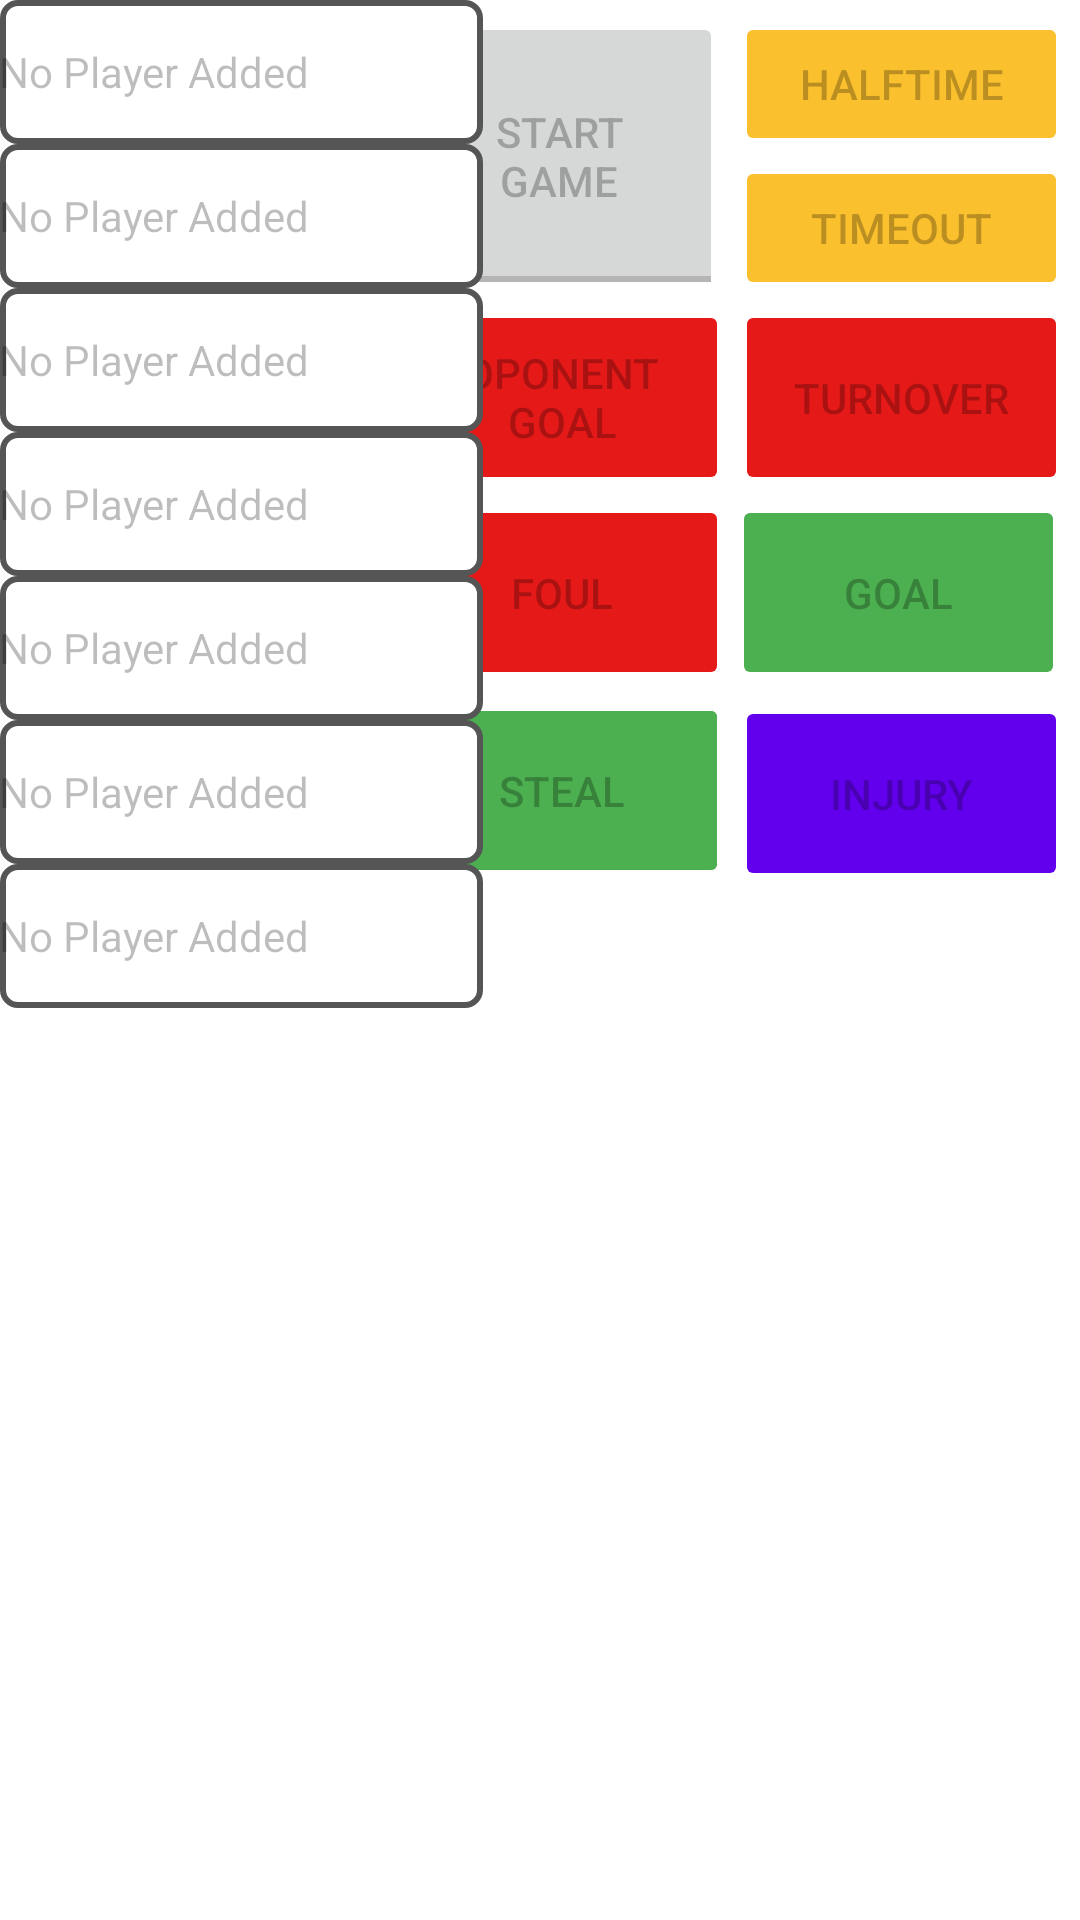

This screen was rendered from an Android layout file. Write that file and the resources it references.
<!-- AndroidManifest.xml: application theme Theme.UltimateStatTracker -->
<!-- res/layout/stat_tracker.xml -->
<?xml version="1.0" encoding="utf-8"?>
<androidx.constraintlayout.widget.ConstraintLayout xmlns:android="http://schemas.android.com/apk/res/android"
    xmlns:app="http://schemas.android.com/apk/res-auto"
    xmlns:tools="http://schemas.android.com/tools"
    android:layout_width="match_parent"
    android:layout_height="match_parent">

    <Button
        android:id="@+id/injury"
        android:layout_width="111dp"
        android:layout_height="65dp"
        android:layout_marginStart="2dp"
        android:layout_marginTop="2dp"
        android:backgroundTint="@color/purpleDark"
        android:enabled="false"
        android:text="Injury"
        app:cornerRadius="0dp"
        app:layout_constraintStart_toEndOf="@+id/steal2"
        app:layout_constraintTop_toBottomOf="@+id/goal" />

    <Button
        android:id="@+id/steal2"
        android:layout_width="111dp"
        android:layout_height="65dp"
        android:layout_marginTop="1dp"
        android:backgroundTint="#4CAF50"
        android:enabled="false"
        android:text="Steal"
        app:cornerRadius="0dp"
        app:layout_constraintStart_toStartOf="@+id/Start_Stop"
        app:layout_constraintTop_toBottomOf="@+id/foul" />

    <Button
        android:id="@+id/halftime"
        android:layout_width="111dp"
        android:layout_height="48dp"
        android:layout_marginTop="4dp"
        android:layout_marginEnd="4dp"
        android:backgroundTint="#FBC02D"
        android:enabled="false"
        android:text="Halftime"
        app:cornerRadius="0dp"
        app:layout_constraintEnd_toEndOf="parent"
        app:layout_constraintTop_toTopOf="parent" />

    <Button
        android:id="@+id/timeout"
        android:layout_width="111dp"
        android:layout_height="48dp"
        android:backgroundTint="#FBC02D"
        android:enabled="false"
        android:text="Timeout"
        app:cornerRadius="0dp"
        app:layout_constraintEnd_toEndOf="@+id/halftime"
        app:layout_constraintTop_toBottomOf="@+id/halftime" />

    <Button
        android:id="@+id/goal"
        android:layout_width="111dp"
        android:layout_height="65dp"
        android:layout_marginEnd="1dp"
        android:backgroundTint="#4CAF50"
        android:enabled="false"
        android:text="Goal"
        app:cornerRadius="0dp"
        app:layout_constraintEnd_toEndOf="@+id/halftime"
        app:layout_constraintTop_toBottomOf="@+id/turnover" />

    <Button
        android:id="@+id/turnover"
        android:layout_width="111dp"
        android:layout_height="65dp"
        android:backgroundTint="#E61919"
        android:enabled="false"
        android:text="Turnover"
        app:cornerRadius="0dp"
        app:layout_constraintEnd_toEndOf="@+id/halftime"
        app:layout_constraintTop_toBottomOf="@+id/timeout" />

    <Button
        android:id="@+id/steal"
        android:layout_width="111dp"
        android:layout_height="65dp"
        android:layout_marginTop="1dp"
        android:backgroundTint="#4CAF50"
        android:enabled="false"
        android:text="Steal"
        app:cornerRadius="0dp"
        app:layout_constraintStart_toStartOf="@+id/Start_Stop"
        app:layout_constraintTop_toBottomOf="@+id/foul" />

    <Button
        android:id="@+id/foul"
        android:layout_width="111dp"
        android:layout_height="65dp"
        android:backgroundTint="#E61919"
        android:enabled="false"
        android:text="Foul"
        app:cornerRadius="0dp"
        app:layout_constraintStart_toStartOf="@+id/Start_Stop"
        app:layout_constraintTop_toBottomOf="@+id/opGoal" />

    <androidx.recyclerview.widget.RecyclerView
        android:id="@+id/playLogs"
        android:layout_width="316dp"
        android:layout_height="251dp"
        android:layout_marginBottom="8dp"
        app:layout_constraintBottom_toBottomOf="parent"
        app:layout_constraintEnd_toStartOf="@+id/Start_Stop" />

    <TextView
        android:id="@+id/otherTeamName"
        android:layout_width="wrap_content"
        android:layout_height="wrap_content"
        android:layout_marginStart="4dp"
        android:layout_marginTop="44dp"
        android:fontFamily="@font/orbitron_bold"
        android:text="TextView"
        android:textSize="20sp"
        app:layout_constraintStart_toStartOf="@+id/otherTeamScore"
        app:layout_constraintTop_toTopOf="parent" />

    <TextView
        android:id="@+id/myTeamName"
        android:layout_width="wrap_content"
        android:layout_height="wrap_content"
        android:layout_marginTop="44dp"
        android:layout_marginEnd="16dp"
        android:fontFamily="@font/orbitron_bold"
        android:text="TextView"
        android:textSize="20sp"
        app:layout_constraintEnd_toStartOf="@+id/mainTimer"
        app:layout_constraintHorizontal_bias="0.0"
        app:layout_constraintStart_toStartOf="@+id/myTeamScore"
        app:layout_constraintTop_toTopOf="parent" />

    <TextView
        android:id="@+id/mainTimer"
        android:layout_width="137dp"
        android:layout_height="60dp"
        android:layout_marginTop="4dp"
        android:layout_marginEnd="92dp"
        android:fontFamily="@font/orbitron_bold"
        android:text="TextView"
        android:textColor="@color/black"
        android:textSize="24sp"
        app:layout_constraintEnd_toStartOf="@+id/Start_Stop"
        app:layout_constraintTop_toTopOf="parent" />

    <TextView
        android:id="@+id/secondaryTimer"
        android:layout_width="101dp"
        android:layout_height="33dp"
        android:layout_marginTop="16dp"
        android:layout_marginBottom="20dp"
        android:fontFamily="@font/orbitron_bold"
        android:text="TextView"
        android:textColor="#2E2A2A"
        android:textSize="20sp"
        app:layout_constraintBottom_toTopOf="@+id/playLogs"
        app:layout_constraintEnd_toEndOf="@+id/mainTimer"
        app:layout_constraintStart_toStartOf="@+id/mainTimer"
        app:layout_constraintTop_toBottomOf="@+id/mainTimer"
        app:layout_constraintVertical_bias="0.428" />

    <TextView
        android:id="@+id/myTeamScore"
        android:layout_width="84dp"
        android:layout_height="52dp"
        android:layout_marginTop="12dp"
        android:layout_marginEnd="16dp"
        android:fontFamily="@font/orbitron_bold"
        android:text="TextView"
        android:textAlignment="center"
        android:textSize="24sp"
        app:layout_constraintEnd_toStartOf="@+id/secondaryTimer"
        app:layout_constraintTop_toBottomOf="@+id/myTeamName" />

    <TextView
        android:id="@+id/otherTeamScore"
        android:layout_width="84dp"
        android:layout_height="52dp"
        android:layout_marginTop="8dp"
        android:fontFamily="@font/orbitron_bold"
        android:text="TextView"
        android:textAlignment="center"
        android:textSize="24sp"
        app:layout_constraintEnd_toStartOf="@+id/Start_Stop"
        app:layout_constraintHorizontal_bias="0.107"
        app:layout_constraintStart_toEndOf="@+id/mainTimer"
        app:layout_constraintTop_toBottomOf="@+id/otherTeamName" />

    <ToggleButton
        android:id="@+id/Start_Stop"
        android:layout_width="109dp"
        android:layout_height="96dp"
        android:layout_marginTop="4dp"
        android:layout_marginEnd="4dp"
        android:enabled="false"
        android:text="Start_Stop"
        android:textOff="Start Game"
        android:textOn="End Game"
        app:layout_constraintEnd_toStartOf="@+id/halftime"
        app:layout_constraintTop_toTopOf="parent" />

    <Button
        android:id="@+id/opGoal"
        android:layout_width="111dp"
        android:layout_height="65dp"
        android:backgroundTint="#E61919"
        android:enabled="false"
        android:text="Oponent Goal"
        app:cornerRadius="0dp"
        app:layout_constraintStart_toStartOf="@+id/Start_Stop"
        app:layout_constraintTop_toBottomOf="@+id/Start_Stop" />

    <RadioGroup
        android:id="@+id/player_radio"
        android:layout_width="161dp"
        android:layout_height="397dp"
        android:weightSum="1"
        tools:layout_editor_absoluteX="5dp"
        tools:layout_editor_absoluteY="7dp">

        <RadioButton
            android:id="@+id/player1"
            android:layout_width="match_parent"
            android:layout_height="wrap_content"
            android:background="@drawable/yourbuttonbackground"
            android:button="@android:color/transparent"
            android:checked="false"
            android:enabled="false"
            android:text="No Player Added" />

        <RadioButton
            android:id="@+id/player2"
            android:layout_width="match_parent"
            android:layout_height="wrap_content"
            android:background="@drawable/yourbuttonbackground"
            android:button="@android:color/transparent"
            android:enabled="false"
            android:text="No Player Added" />

        <RadioButton
            android:id="@+id/player3"
            android:layout_width="match_parent"
            android:layout_height="wrap_content"
            android:background="@drawable/yourbuttonbackground"
            android:button="@android:color/transparent"
            android:checked="false"
            android:enabled="false"
            android:text="No Player Added" />

        <RadioButton
            android:id="@+id/player4"
            android:layout_width="match_parent"
            android:layout_height="wrap_content"
            android:background="@drawable/yourbuttonbackground"
            android:button="@android:color/transparent"
            android:checked="false"
            android:enabled="false"
            android:text="No Player Added" />

        <RadioButton
            android:id="@+id/player5"
            android:layout_width="match_parent"
            android:layout_height="wrap_content"
            android:background="@drawable/yourbuttonbackground"
            android:button="@android:color/transparent"
            android:enabled="false"
            android:text="No Player Added" />

        <RadioButton
            android:id="@+id/player6"
            android:layout_width="match_parent"
            android:layout_height="wrap_content"
            android:background="@drawable/yourbuttonbackground"
            android:button="@android:color/transparent"
            android:enabled="false"
            android:text="No Player Added" />

        <RadioButton
            android:id="@+id/player7"
            android:layout_width="match_parent"
            android:layout_height="wrap_content"
            android:background="@drawable/yourbuttonbackground"
            android:button="@android:color/transparent"
            android:checked="false"
            android:enabled="false"
            android:text="No Player Added" />
    </RadioGroup>

</androidx.constraintlayout.widget.ConstraintLayout>
<!-- resources referenced by this layout -->
<resources>
  <color name="black">#FF000000</color>
  <color name="purpleDark">#FF6200EE</color>
  <!-- drawable yourbuttonbackground (drawable) -->
  <?xml version="1.0" encoding="utf-8"?>
  <selector xmlns:android="http://schemas.android.com/apk/res/android" >
      <item
          android:drawable="@drawable/b"
          android:state_checked="true"
          android:state_pressed="true" />
      <item
          android:drawable="@drawable/a"
          android:state_pressed="true" />
      <item
          android:drawable="@drawable/a"
          android:state_checked="true" />
      <item
          android:drawable="@drawable/b"
          android:state_checked="false"/>
  </selector>
  <style name="Theme.UltimateStatTracker" parent="Theme.MaterialComponents.DayNight.NoActionBar">
          
          <item name="colorPrimary">#009688</item>
          <item name="colorPrimaryVariant">#D1ECE9</item>
          <item name="colorOnPrimary">@color/white</item>
          <item name="colorPrimaryDark">#004d45</item>
          
          <item name="colorSecondary">#DA0063</item>
          <item name="colorSecondaryVariant">#F298C3</item>
          <item name="colorOnSecondary">@color/black</item>
          
          <item name="android:statusBarColor" tools:targetApi="l">?attr/colorPrimaryDark</item>
          
      </style>
  <!-- drawable b (drawable) -->
  <?xml version="1.0" encoding="utf-8"?>
  <shape xmlns:android="http://schemas.android.com/apk/res/android">
      xmlns:android="http://schemas.android.com/apk/res/android"
      android:shape="rectangle" >
      <corners
          android:radius="5dp" />
      <solid
          android:color="#fff" />
      <stroke
          android:width="2dp"
          android:color="#555555" />
  </shape>
  <!-- drawable a (drawable) -->
  <?xml version="1.0" encoding="utf-8"?>
  <shape xmlns:android="http://schemas.android.com/apk/res/android">
      <corners
          android:radius="0dp" />
      <solid
          android:color="@color/colorPrimary" />
      <stroke
          android:width="2dp"
          android:color="@color/colorPrimaryDark" />
  </shape>
  <color name="white">#FFFFFFFF</color>
  <color name="colorPrimary">#009688</color>
  <color name="colorPrimaryDark">#004d45</color>
</resources>
